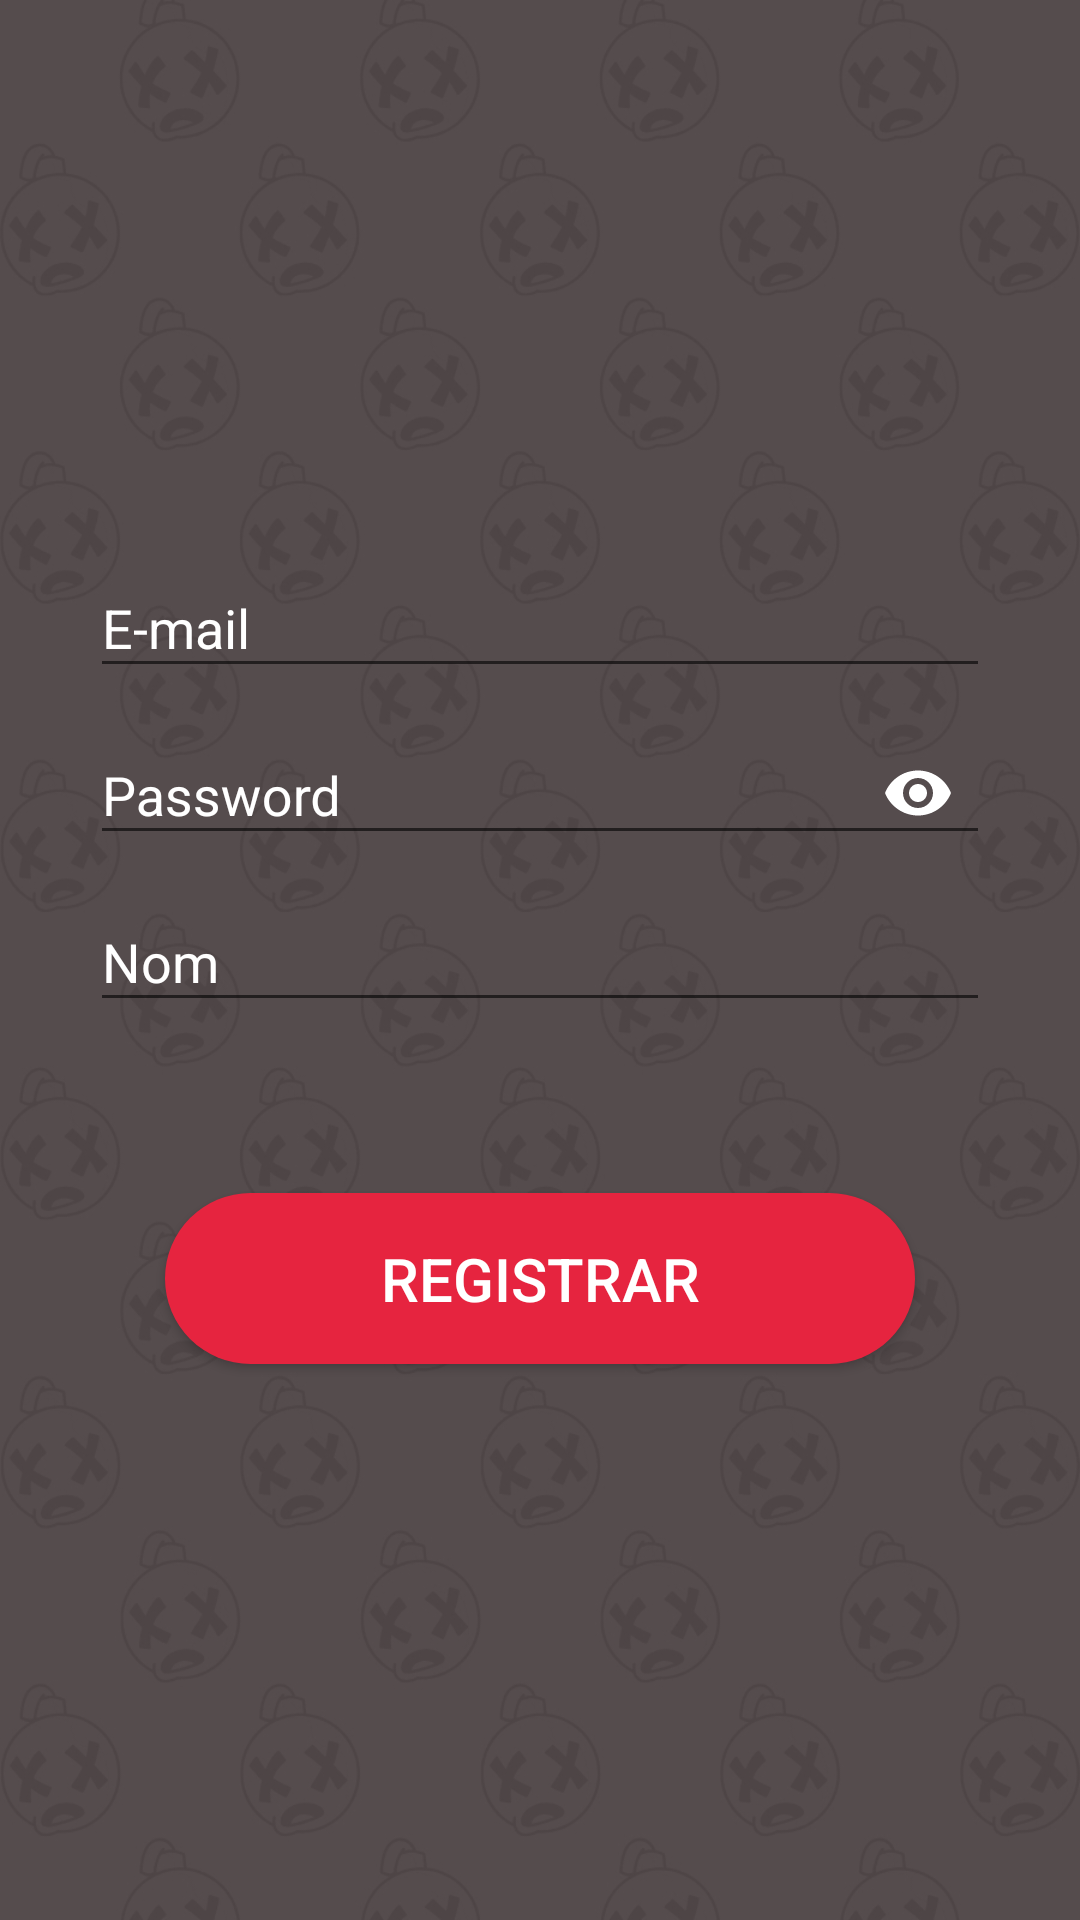

Layout XML and referenced resources for this Android screen:
<!-- AndroidManifest.xml: application theme Theme.BuscaMinEs -->
<!-- res/layout/activity_register2.xml -->
<?xml version="1.0" encoding="utf-8"?>
<RelativeLayout
    xmlns:android="http://schemas.android.com/apk/res/android"
    xmlns:app="http://schemas.android.com/apk/res-auto"
    xmlns:tools="http://schemas.android.com/tools"
    android:layout_width="match_parent"
    android:layout_height="match_parent"

    android:background="@drawable/background"
    tools:context=".Registro">
    <LinearLayout
        android:layout_width="match_parent"
        android:layout_height="match_parent"
        android:gravity="center"
        android:orientation="vertical"
        android:padding="30dp">

        
        <com.google.android.material.textfield.TextInputLayout
            android:layout_width="match_parent"
            android:layout_height="wrap_content"
            android:textColorHint="@color/white"
            app:boxStrokeColor="@color/white"
            app:counterTextColor="@color/white"
            app:endIconTint="@color/white"
            app:helperTextTextColor="@color/white"
            app:hintTextColor="@color/white"
            app:placeholderTextColor="@color/white"
            app:prefixTextColor="@color/white"
            app:startIconTint="@color/white"
            app:suffixTextColor="@color/white">
        <EditText
            android:id="@+id/correoEt"
            android:layout_width="match_parent"
            android:layout_height="wrap_content"
            android:hint="@string/correoEt"
            android:inputType="textEmailAddress"
            android:textColor="@color/white"
            android:textColorHighlight="@color/white"
            android:textColorHint="@color/white"
            android:textColorLink="@color/white" />
        </com.google.android.material.textfield.TextInputLayout>
        

        
        <com.google.android.material.textfield.TextInputLayout
            android:layout_width="match_parent"
            android:layout_height="wrap_content"
            android:textColorHint="@color/white"
            app:boxStrokeColor="@color/white"
            app:counterTextColor="@color/white"
            app:endIconTint="@color/white"
            app:helperTextTextColor="@color/white"
            app:hintTextColor="@color/white"
            app:passwordToggleEnabled="true"
            app:passwordToggleTint="@color/white"
            app:placeholderTextColor="@color/white"
            app:prefixTextColor="@color/white"
            app:startIconTint="@color/white"
            app:suffixTextColor="@color/white">
        <EditText
            android:id="@+id/passEt"
            android:layout_width="match_parent"
            android:layout_height="wrap_content"
            android:hint="@string/passEt"
            android:inputType="textPassword"
            android:textColor="@color/white"
            android:textColorHighlight="@color/white"
            android:textColorHint="@color/white"
            android:textColorLink="@color/white" />
        </com.google.android.material.textfield.TextInputLayout>
        


        
        <com.google.android.material.textfield.TextInputLayout
            android:layout_width="match_parent"
            android:layout_height="wrap_content"
            android:textColorHint="@color/white"
            app:boxStrokeColor="@color/white"
            app:counterTextColor="@color/white"
            app:endIconTint="@color/white"
            app:helperTextTextColor="@color/white"
            app:hintTextColor="@color/white"
            app:placeholderTextColor="@color/white"
            app:prefixTextColor="@color/white"
            app:startIconTint="@color/white"
            app:suffixTextColor="@color/white">
        <EditText
            android:id="@+id/nombreEt"
            android:layout_width="match_parent"
            android:layout_height="wrap_content"

            android:hint="@string/nombreEt"
            android:textColor="@color/white"
            android:textColorHighlight="@color/white"
            android:textColorHint="@color/white"
            android:textColorLink="@color/white" />
        </com.google.android.material.textfield.TextInputLayout>

        <TextView
            android:id="@+id/fechatexto"
            android:layout_width="match_parent"
            android:layout_height="wrap_content"
            android:layout_marginTop="10dp"
            android:gravity="center"
            android:textColor="@color/white"
            android:textSize="20sp" />

        
        <Button
            android:id="@+id/Registrar"
            android:text="@string/Registrar"
            android:layout_width="250dp"
            android:layout_height="wrap_content"
            android:layout_marginBottom="8dp"
            android:padding="15dp"
            android:background="@drawable/botopropi"
            android:textAlignment="center"
            android:textColor="@color/white"
            android:layout_marginTop="20dp"
            android:textSize="20sp"
            />
    </LinearLayout>
</RelativeLayout>
<!-- resources referenced by this layout -->
<resources>
  <color name="white">#FFFFFFFF</color>
  <!-- drawable background: jpg bitmap (drawable, 193787 bytes) -->
  <!-- drawable botopropi (drawable) -->
  <?xml version="1.0" encoding="utf-8"?>
  <shape xmlns:android="http://schemas.android.com/apk/res/android">
      <solid android:color="@color/red"/>
      <corners android:radius="50dp" />
  </shape>
  <string name="Registrar">REGISTRAR</string>
  <string name="correoEt">E-mail</string>
  <string name="nombreEt">Nom</string>
  <string name="passEt">Password</string>
  <style name="Theme.BuscaMinEs" parent="Base.Theme.BuscaMinEs" />
  <color name="red">#E6243F</color>
  <style name="Base.Theme.BuscaMinEs" parent="Theme.AppCompat.Light.NoActionBar">"&gt;
          
          
      </style>
</resources>
